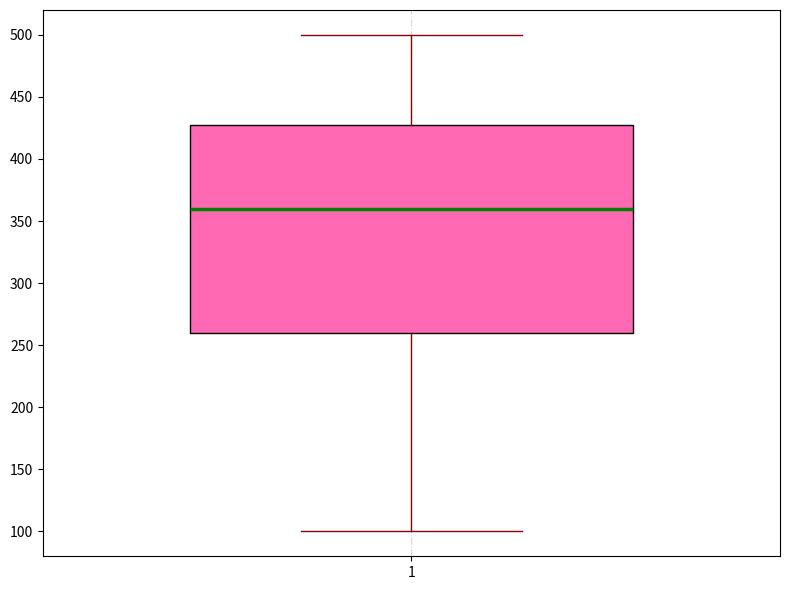

The matplotlib source for this figure:
import matplotlib.pyplot as plt

# Household A spending data
household_a_spending = [500, 450, 400, 150, 200, 450, 320, 100, 350, 420, 280, 370]

# Create a vertical box plot for Household A
fig, ax = plt.subplots(figsize=(8, 6))
box = ax.boxplot(household_a_spending, vert=True, patch_artist=True, 
                 notch=False, widths=0.6)

# Custom color for the box
box_color = '#FF69B4'
for patch in box['boxes']:
    patch.set_facecolor(box_color)

# Customize whiskers and caps
for whisker, cap in zip(box['whiskers'], box['caps']):
    whisker.set(color='darkred', linewidth=1)
    cap.set(color='darkred', linewidth=1)

# Customize medians
for median in box['medians']:
    median.set(color='green', linewidth=2.5)

ax.grid(axis='x', linestyle='-.', alpha=0.5)
plt.tight_layout()
plt.show()
